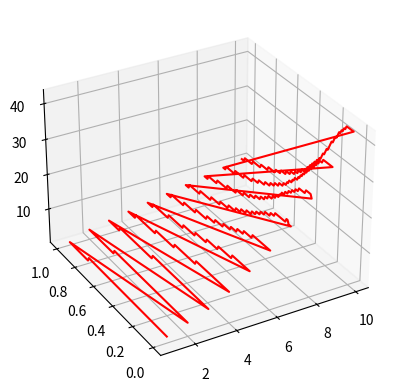

Reproduce this figure in Python.
import numpy as np
from mpl_toolkits import mplot3d
import math
import matplotlib.pyplot as plt

# Функции задающие начальное уравнение 
def get_left_matrix(n, a):
    matrix = np.zeros((n, n))
    for i in range(n):
        for j in range(n):
            if(i == j):
                matrix[i][j] = 2
            elif(i + 1 == j ):
                matrix[i][j] = - 1 - a
            elif(i - 1 == j ):
                matrix[i][j] = - 1 + a
    return matrix

def get_right_vector(n, a):
    vector = np.zeros(n)
    vector[0] = 1 - a
    if(n == 1):
        return vector
    vector[n - 1] = 1 + a
    return vector

def get_answer_vector(n, a):
    if(n == 1):
        vector = np.array([(1 - a) / 2])
        return vector
    vector = np.ones(n)
    return vector

def get_zeidel_param(matrix, vector):
    C = np.zeros(matrix.shape)
    d = np.zeros(vector.shape)
    for i in range(matrix.shape[0]):
        for j in range(matrix.shape[1]):
            if(i == j):
                C[i][j] = 0
            else:
                C[i][j] = -matrix[i][j] / matrix[i][i]
        d[i] = vector[i] / matrix[i][i]
    return (C, d)

def zeidel(C, d, res_k):
    res = d.copy()
    for i in range(d.shape[0]):
        j = 0
        while(i != 0 and j <= i -1):
            res[i] += C[i][j] * res[j]
            j += 1
        while(j < d.shape[0]):
            res[i] += C[i][j] * res_k[j]
            j += 1
    return res

def norm(vector):
    res = 0
    for v in vector:
        res += v**2 
    return np.sqrt(res)


# Иницилизация переменных
d_alfa = 0.01
dx = 0.1 
alfa_arr = np.arange(0, 1 + d_alfa, d_alfa)
n_max = 10
itter_max = 100000
n_array = np.zeros(0)
a_array = np.zeros(0)
k_array = np.zeros(0)



for n in range(1, n_max + 1):
    for alfa in alfa_arr:
        # alfa = 0.5
        A = get_left_matrix (n, alfa)
        f = get_right_vector(n, alfa)
        ans = get_answer_vector(n, alfa)

        # Итерации методом Зейделя
        itter_count = 1
        cor = get_zeidel_param(A, f)
        C = cor[0]
        d = cor[1]
        # print(C)
        itter_ans = np.zeros(d.shape)
        delta = norm(ans - itter_ans)
        while(delta > dx):
            if(itter_count == itter_max): break
            itter_ans = zeidel(C, d, itter_ans)
            # print(itter_ans)
            delta = norm(ans - itter_ans)
            # print(delta)
            itter_count += 1

        # print(itter_count)
        # Массивы для графика    
        if(itter_count < itter_max):
            n_array = np.append(n_array, n)
            a_array = np.append(a_array, alfa)
            k_array = np.append(k_array, itter_count)

# Построение графика
n_array = np.flip(n_array)
a_array = np.flip(a_array)
k_array = np.flip(k_array)
fig = plt.figure()
ax = plt.axes(projection='3d')
ax.plot3D(n_array, a_array, k_array, 'red')
ax.view_init(30, 240)
plt.show()
